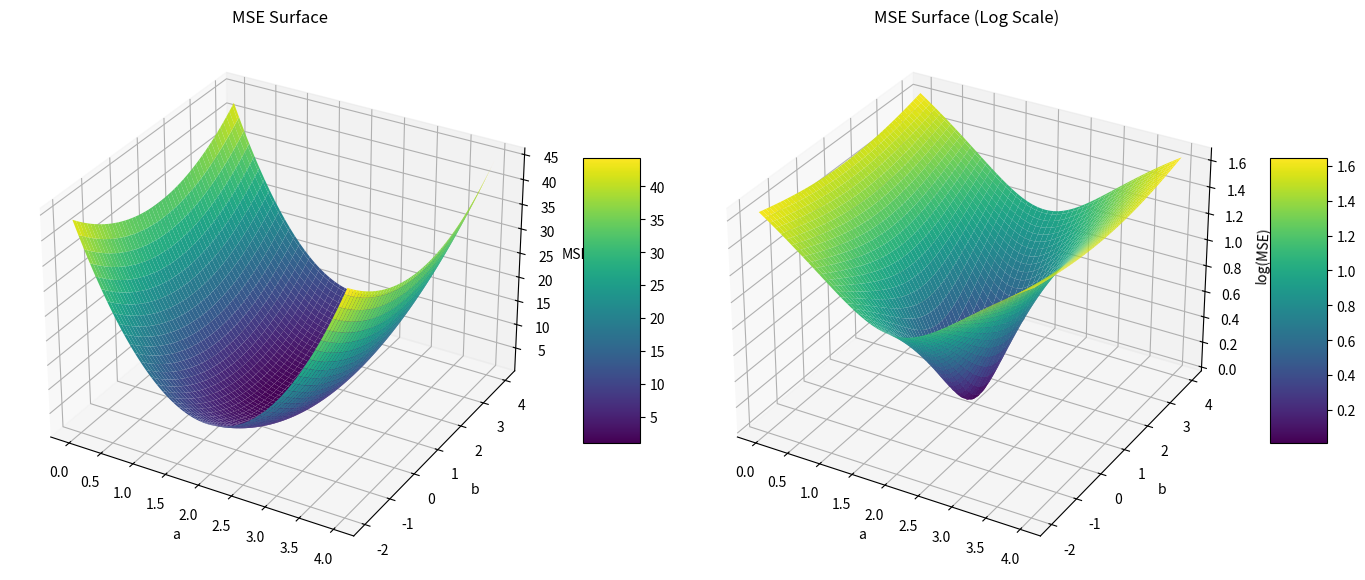

Write the Python code that produced this figure.
import numpy as np
import matplotlib.pyplot as plt
from mpl_toolkits.mplot3d import Axes3D

# Генерация данных
np.random.seed(0)
X_data = np.linspace(-5, 5, 100)
Y_data = 2.0 * X_data + 1.0 + np.random.normal(0, 1, X_data.shape)

# Создание сетки параметров
a = np.linspace(0, 4, 100)
b = np.linspace(-2, 4, 100)
A, B = np.meshgrid(a, b)

# Вычисление MSE для каждого набора параметров
def calculate_mse(A, B, X, Y):
    mse = np.zeros_like(A)
    for i in range(A.shape[0]):
        for j in range(A.shape[1]):
            Y_pred = A[i, j] * X + B[i, j]
            mse[i, j] = np.mean((Y - Y_pred) ** 2)
    return mse

MSE = calculate_mse(A, B, X_data, Y_data)

# Создание фигуры
fig = plt.figure(figsize=(14, 6))

# Первый 3D график
ax1 = fig.add_subplot(121, projection='3d')
surf1 = ax1.plot_surface(A, B, MSE, cmap='viridis')
fig.colorbar(surf1, ax=ax1, shrink=0.5, aspect=5)
ax1.set_title('MSE Surface')
ax1.set_xlabel('a')
ax1.set_ylabel('b')
ax1.set_zlabel('MSE')

# Второй 3D график с логарифмической осью z
ax2 = fig.add_subplot(122, projection='3d')
# Чтобы логарифмическая шкала работала корректно, добавляем небольшой положительный сдвиг к MSE
MSE_log = np.log10(MSE + 1e-8)  # Добавляем 1e-8 чтобы избежать log(0)
surf2 = ax2.plot_surface(A, B, MSE_log, cmap='viridis')
fig.colorbar(surf2, ax=ax2, shrink=0.5, aspect=5)
ax2.set_title('MSE Surface (Log Scale)')
ax2.set_xlabel('a')
ax2.set_ylabel('b')
ax2.set_zlabel('log(MSE)')

# Показ графиков
plt.tight_layout()
plt.show()
